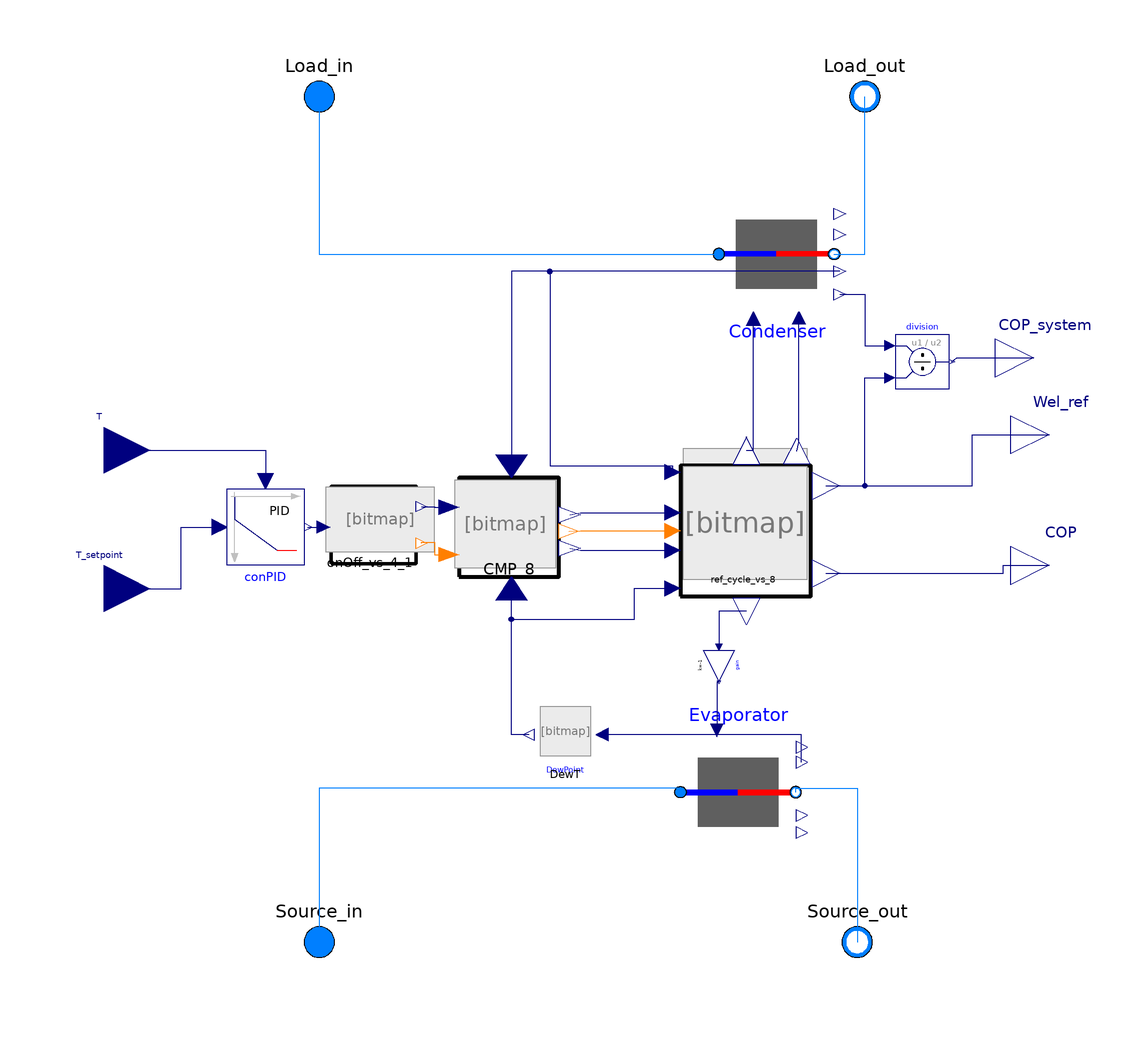

The Modelica model whose source follows is shown above as a component diagram (icons at their Placement, wires along their Line points).

model HeatPump_vs_10
  "Added filter on condenser and evaporation refrigerant temperature"
  OldHeat.Ref_cycle_vs_8 ref_cycle_vs_8(
    fileName=fileName,
    SH=SH,
    SBC=SBC,
    redeclare package Medium = Medium,
    F=F) annotation (Placement(transformation(extent={{24,-20},{58,14}})));
  replaceable package Medium = ExternalMedia.Media.CoolPropMedium(
        mediumName = "R410a",
        substanceNames = {"R410a"})
        annotation (choices(choice(redeclare package Medium = ExternalMedia.Media.CoolPropMedium(mediumName = "R290",substanceNames = {"R290"}) "R290"),
                            choice(redeclare package Medium = ExternalMedia.Media.CoolPropMedium(mediumName = "R32",substanceNames = {"R32"})
                                                                                                                                             "R32"),
                            choice(redeclare package Medium = ExternalMedia.Media.CoolPropMedium(mediumName = "R410A",substanceNames = {"R410A"})
                                                                                                                                                 "R410A")),Dialog(group = "Refrigerant"));
  replaceable package cond_medium = Modelica.Media.Interfaces.PartialMedium
    annotation (choicesAllMatching=true,Dialog(group="Condenser"));
  parameter Modelica.Units.SI.MassFlowRate m_flow_cond_nominal
    "Nominal mass flow rate" annotation (Dialog(group="Condenser"));
  parameter Modelica.Units.SI.PressureDifference dp__cond_nominal
    "Pressure difference" annotation (Dialog(group="Condenser"));
  replaceable package eva_medium = Modelica.Media.Interfaces.PartialMedium
    annotation (choicesAllMatching=true,Dialog(group="Evaporator"));

  parameter Modelica.Units.SI.MassFlowRate m_flow_eva_nominal
    "Nominal mass flow rate" annotation (Dialog(group="Evaporator"));
  parameter Modelica.Units.SI.PressureDifference dp__eva_nominal
    "Pressure difference" annotation (Dialog(group="Evaporator"));
  parameter String fileName="Select a compressor model"
  "File path where polynomial coefficients are stored"
  annotation(choices(choice = "C:/Users/benafra10167/Desktop/CMP_polynomial/Fixed_Speed_Danfoss/HRH054U4 polynomials.xlsx",
                     choice = "C:/Users/benafra10167/Desktop/CMP_polynomial/Variable_Speed_Danfoss/VRJ028-K polynomials.xlsx",
                     choice = "C:/Users/benafra10167/Desktop/CMP_polynomial/Variable_Speed_Danfoss/VZH028CH polynomials.xlsx",
                     choice = "C:/Users/benafra10167/Desktop/CMP_polynomial/Variable_Speed_Copeland/XHV0181P-9E9-ED3015A polynomials.xlsx"),Dialog(group="CMP"));

  parameter Real SH "superheat" annotation (Dialog(group="Refrigerant"));
  parameter Real SBC "subcooling" annotation (Dialog(group="Refrigerant"));
  Modelica.Fluid.Interfaces.FluidPort_a Load_in( redeclare package Medium =
        cond_medium)
    "Fluid connector a (positive design flow direction is from port_a to port_b)"
    annotation (Placement(transformation(extent={{-80,100},{-60,120}}),
        iconTransformation(extent={{-80,100},{-60,120}})));
  Modelica.Fluid.Interfaces.FluidPort_b Load_out( redeclare package Medium =
        cond_medium)
    "Fluid connector b (positive design flow direction is from port_a to port_b)"
    annotation (Placement(transformation(extent={{62,100},{82,120}}),
        iconTransformation(extent={{62,100},{82,120}})));
  Modelica.Fluid.Interfaces.FluidPort_a Source_in( redeclare package Medium =
        eva_medium)
    "Fluid connector a (positive design flow direction is from port_a to port_b)"
    annotation (Placement(transformation(extent={{-80,-120},{-60,-100}}),
        iconTransformation(extent={{-80,-120},{-60,-100}})));
  Modelica.Fluid.Interfaces.FluidPort_b Source_out( redeclare package Medium =
        eva_medium)
    "Fluid connector b (positive design flow direction is from port_a to port_b)"
    annotation (Placement(transformation(extent={{60,-120},{80,-100}}),
        iconTransformation(extent={{60,-120},{80,-100}})));
  parameter Real F "Dabiri Correlation parameter"
    annotation (Dialog(group="CMP"));
  Modelica.Blocks.Interfaces.RealOutput Wel_ref
    "heating capacity calculated with refrigerant cycle"
    annotation (Placement(transformation(extent={{110,12},{130,32}}),
        iconTransformation(extent={{110,12},{130,32}})));
  Modelica.Blocks.Interfaces.RealOutput COP "Coefficient of performance"
    annotation (Placement(transformation(extent={{110,-22},{130,-2}}),
        iconTransformation(extent={{110,-22},{130,-2}})));
  parameter String CMP_type="Fixed speed" annotation (choices(choice = "Fixed speed", choice = "Variable speed 20 coeff",choice = "Variable speed 30 coeff"),Dialog(group="CMP"));
  parameter Modelica.Blocks.Types.SimpleController controllerType=Modelica.Blocks.Types.SimpleController.PID
    "Type of controller" annotation (Dialog(group="Controller"));
  parameter Real k=1 "Gain of controller"
    annotation (Dialog(group="Controller"));
  parameter Modelica.Units.SI.Time Ti=0.5 "Time constant of Integrator block"
    annotation (Dialog(group="Controller"));
  parameter Modelica.Units.SI.Time Td=0.1 "Time constant of Derivative block"
    annotation (Dialog(group="Controller"));
  parameter Real yMax=1 "Upper limit of output"
    annotation (Dialog(group="Controller"));
  parameter Real yMin=0 "Lower limit of output"
    annotation (Dialog(group="Controller"));
  Heating.CMP_poly_vs_8 CMP_8(fileName=fileName, CMP_type=CMP_type)
    annotation (Placement(transformation(extent={{-40,-18},{0,12}})));
  Condenser_variable_UA_rel_fil Condenser(
    redeclare package Medium = cond_medium,
    m_flow_nominal=m_flow_cond_nominal,
    dp_nominal=dp__cond_nominal,
    m_ref_nom=m_ref_nom,
    UA_nom=UA_nom,
    fileName = fileName_cond,
    T_cost_cond=T_cost_cond,
    V=V_cond)                          annotation (Placement(transformation(extent={{34,54},{64,84}})));
  EvaporatorCondenserFixedTempFlow_UA_nom_fil
                                Evaporator(
    redeclare package Medium = eva_medium,
    m_flow_nominal=m_flow_eva_nominal,
    dp_nominal=dp__eva_nominal,
    UA_nom=UA_eva,
    T_cost_eva=T_cost_eva,
    V=V_eva)
    annotation (Placement(transformation(extent={{24,-56},{54,-86}})));
  Heating.OnOff_vs_4 onOff_vs_4_1(f_nominal=f_nominal)
    annotation (Placement(transformation(extent={{-70,-16},{-42,12}})));
  Modelica.Blocks.Interfaces.RealInput T
    "Connector of measurement input signal" annotation (Placement(
        transformation(extent={{-138,6},{-114,30}}),  iconTransformation(extent={{-138,6},
            {-114,30}})));
  Modelica.Blocks.Interfaces.RealInput T_setpoint
    "Connector of setpoint input signal" annotation (Placement(transformation(
          extent={{-138,-30},{-114,-6}}), iconTransformation(extent={{-138,-30},
            {-114,-6}})));
  Heating.Dew_T_calculation DewT(redeclare package Medium = Medium)
    annotation (Placement(transformation(extent={{2,-64},{-14,-48}})));
  Buildings.Controls.Continuous.LimPID conPID(
    controllerType=controllerType,
    k=k,
    Ti=Ti,
    Td=Td,
    yMax=yMax,
    yMin=yMin,
    y_reset=15)
    annotation (Placement(transformation(extent={{-94,8},{-74,-12}})));

  Modelica.Blocks.Math.Gain gain(k=-1) annotation (Placement(transformation(
        extent={{-4,-4},{4,4}},
        rotation=-90,
        origin={34,-38})));

  parameter Real UA_eva=1000 "Heat transfer/ area product"
    annotation (Dialog(group="Evaporator"));
  parameter Real f_nominal "nominal compressor frequency"
    annotation (Dialog(group="CMP"));
  parameter String fileName_cond ="C:/Users\benafra10167/Desktop/HE_polynomial/B8T.xlsx"
    "File path where polynomial coefficients are stored"
  annotation(choices(choice = "C:/Users/benafra10167/Desktop/HE_polynomial/B8T.xlsx",
             choice = "C:/Users/benafra10167/Desktop/HE_polynomial/B10T.xlsx"),Dialog(group="Condenser"));
  parameter Real m_ref_nom "Nominal refrigerant mass flow rate [kg/s]"
    annotation (Dialog(group="Condenser"));
  parameter Real UA_nom "Nominal UA value"
    annotation (Dialog(group="Condenser"));
  parameter Modelica.Units.SI.Time T_cost_cond( displayUnit="min") =900 "Time Constant of Cond Filter"
    annotation (Dialog(group="Condenser"));
  parameter Modelica.Units.SI.Time T_cost_eva( displayUnit="min") =900 "Time Constant of Eva Filter"
    annotation (Dialog(group="Evaporator"));
  parameter Modelica.Units.SI.Volume V_eva=Evaporator.m_flow_nominal*Evaporator.tau
      /Evaporator.rho_default "Volume" annotation (Dialog(group="Evaporator"));
  parameter Modelica.Units.SI.Volume V_cond= Condenser.m_flow_nominal*Condenser.tau/
      Condenser.rho_default "Volume"
    annotation (Dialog(group="Condenser"));
  Modelica.Blocks.Math.Division division
    annotation (Placement(transformation(extent={{80,34},{94,48}})));
  Modelica.Blocks.Interfaces.RealOutput COP_system "Coefficient of performance"
    annotation (Placement(transformation(extent={{106,32},{126,52}}),
        iconTransformation(extent={{110,-52},{130,-32}})));
equation
  connect(Load_in, Load_in)
    annotation (Line(points={{-70,110},{-70,110}}, color={0,127,255}));
  connect(Source_out, Source_out)
    annotation (Line(points={{70,-110},{70,-110}}, color={0,127,255}));
  connect(Load_out, Load_out)
    annotation (Line(points={{72,110},{72,110}}, color={0,127,255}));
  connect(ref_cycle_vs_8.Wel_ref, Wel_ref) annotation (Line(points={{61.91,8.73},
          {100,8.73},{100,22},{120,22}}, color={0,0,127}));

  connect(ref_cycle_vs_8.COP, COP) annotation (Line(points={{61.91,-14.05},{100,
          -14.05},{100,-14},{108,-14},{108,-12},{120,-12}}, color={0,0,127}));
  connect(ref_cycle_vs_8.HC_ref, Condenser.HeatFlow) annotation (Line(points={{
          41.17,17.91},{43,17.91},{43,52.2}}, color={0,0,127}));
  connect(Load_in, Condenser.port_a)
    annotation (Line(points={{-70,110},{-70,69},{34,69}}, color={0,127,255}));
  connect(Condenser.port_b, Load_out)
    annotation (Line(points={{64,69},{72,69},{72,110}}, color={0,127,255}));
  connect(Evaporator.port_a, Source_in) annotation (Line(points={{24,-71},{24,
          -70},{-70,-70},{-70,-110}},
                                 color={0,127,255}));
  connect(Evaporator.port_b, Source_out) annotation (Line(points={{54,-71},{54,
          -70},{70,-70},{70,-110}},
                               color={0,127,255}));
  connect(Condenser.RefT,CMP_8. Tcond) annotation (Line(points={{65.5,64.5},{-20,
          64.5},{-20,13.8}}, color={0,0,127}));
  connect(Condenser.RefT, ref_cycle_vs_8.Tcond) annotation (Line(points={{65.5,64.5},
          {-10,64.5},{-10,14},{21.96,14},{21.96,12.3}},       color={0,0,127}));
  connect(COP, COP)
    annotation (Line(points={{120,-12},{120,-12}}, color={0,0,127}));
  connect(DewT.T_dew,CMP_8. Teva) annotation (Line(points={{-15.44,-56},{-20,
          -56},{-20,-18}},      color={0,0,127}));
  connect(onOff_vs_4_1.Output,CMP_8. CMP_f) annotation (Line(points={{-43.4,3.32},
          {-40,3.32},{-40,3.15},{-36.2,3.15}}, color={0,0,127}));
  connect(onOff_vs_4_1.OnOff,CMP_8. Mode) annotation (Line(points={{-43.4,-6.2},
          {-43.4,-6},{-40,-6},{-40,-9.15},{-36.2,-9.15}}, color={255,127,0}));
  connect(conPID.y,onOff_vs_4_1. CMP_frequency)
    annotation (Line(points={{-73,-2},{-68.88,-2}}, color={0,0,127}));
  connect(T, conPID.u_m)
    annotation (Line(points={{-126,18},{-84,18},{-84,10}}, color={0,0,127}));
  connect(T_setpoint, conPID.u_s) annotation (Line(points={{-126,-18},{-106,-18},
          {-106,-2},{-96,-2}}, color={0,0,127}));
  connect(ref_cycle_vs_8.CC_ref, gain.u) annotation (Line(points={{41.17,-23.91},
          {34,-23.91},{34,-33.2}}, color={0,0,127}));
  connect(Evaporator.RefT, DewT.T_eva_in) annotation (Line(points={{55.5,-63.2},
          {55.5,-56},{3.6,-56}},  color={0,0,127}));
  connect(gain.y, Evaporator.HeatFlow)
    annotation (Line(points={{34,-42.4},{33.45,-42.4},{33.45,-54.95}},
                                                     color={0,0,127}));
  connect(DewT.T_dew, ref_cycle_vs_8.Teva) annotation (Line(points={{-15.44,-56},
          {-20,-56},{-20,-26},{12,-26},{12,-17.96},{21.96,-17.96}}, color={0,0,
          127}));
  connect(CMP_8.Mode_Output, ref_cycle_vs_8.OnOff) annotation (Line(points={{-5,
          -3.15},{-2,-3},{21.96,-3}}, color={255,127,0}));
  connect(CMP_8.Wel, ref_cycle_vs_8.Wel_map) annotation (Line(points={{-4.8,1.2},
          {-2,1.76},{21.96,1.76}}, color={0,0,127}));
  connect(CMP_8.CC, ref_cycle_vs_8.CC_map) annotation (Line(points={{-4.8,-7.5},
          {-2,-8.1},{21.96,-8.1}}, color={0,0,127}));
  connect(ref_cycle_vs_8.M_ref, Condenser.m_ref) annotation (Line(points={{
          54.26,17.74},{54.85,20},{54.85,52.35}}, color={0,0,127}));
  connect(Condenser.HC_secondary, division.u1) annotation (Line(points={{65.5,
          58.5},{72,58.5},{72,45.2},{78.6,45.2}}, color={0,0,127}));
  connect(ref_cycle_vs_8.Wel_ref, division.u2) annotation (Line(points={{61.91,
          8.73},{72,8.73},{72,36.8},{78.6,36.8}}, color={0,0,127}));
  connect(division.y, COP_system)
    annotation (Line(points={{94.7,41},{96,42},{116,42}}, color={0,0,127}));
  annotation (Icon(graphics={
        Rectangle(
          extent={{-100,100},{100,-100}},
          lineColor={0,0,0},
          fillColor={255,255,255},
          fillPattern=FillPattern.Solid,
          lineThickness=1),
        Bitmap(extent={{-96,-78},{98,98}}, fileName="modelica://HeatPumpModel/../Incons/Immagine 2025-11-14 130229.png"),
        Text(
          extent={{-58,-64},{48,-92}},
          textColor={0,0,0},
          textString="%name
")}), experiment(
      StartTime=1728000,
      StopTime=1814400,
      Interval=59.9999616,
      __Dymola_Algorithm="Radau"));
end HeatPump_vs_10;